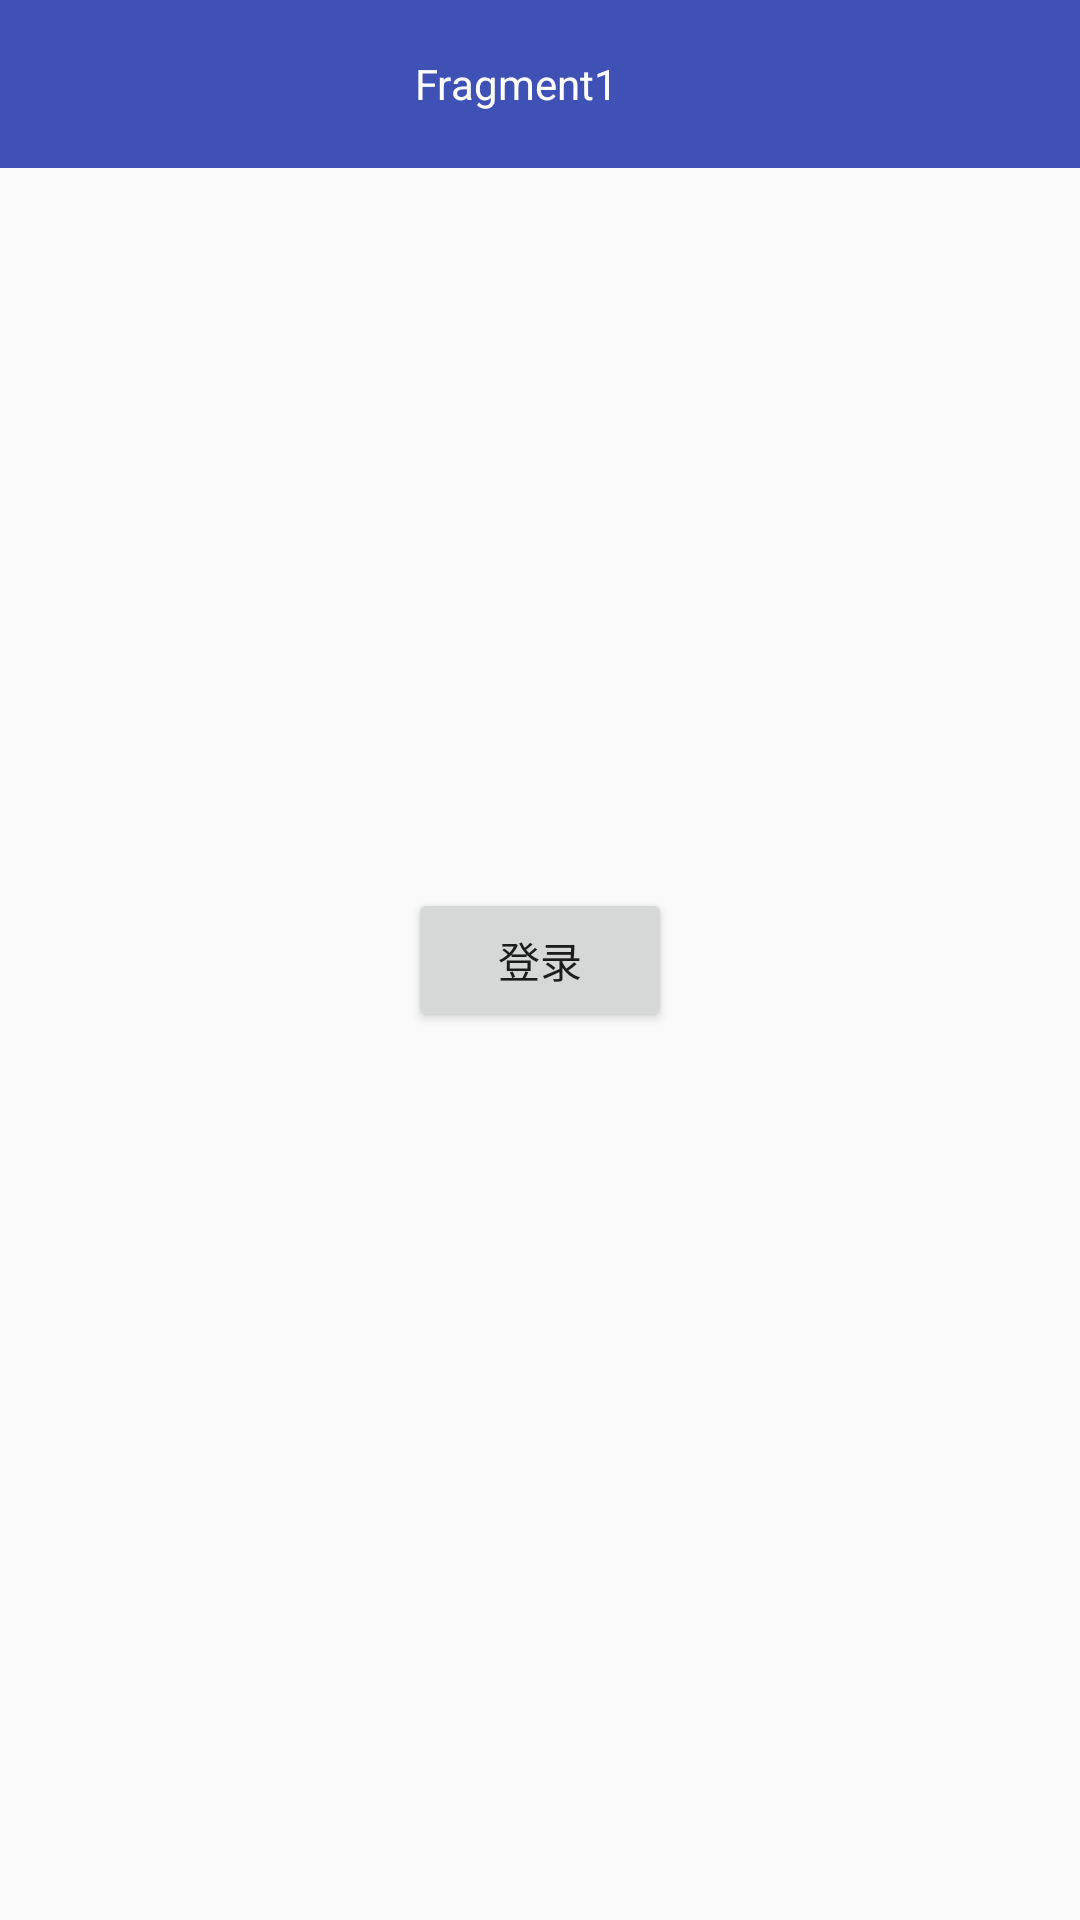

Layout XML and referenced resources for this Android screen:
<!-- AndroidManifest.xml: application theme AppTheme -->
<!-- res/layout/fragment_1.xml -->
<?xml version="1.0" encoding="utf-8"?>
<RelativeLayout xmlns:android="http://schemas.android.com/apk/res/android"
    xmlns:app="http://schemas.android.com/apk/res-auto"
    xmlns:tools="http://schemas.android.com/tools"
    android:layout_width="match_parent"
    android:layout_height="match_parent">

    <android.support.v7.widget.Toolbar
        android:id="@+id/id_toolbar"
        app:titleTextColor="@android:color/white"
        android:layout_height="wrap_content"
        android:minHeight="?android:attr/actionBarSize"
        android:layout_width="match_parent"
        android:background="@color/colorPrimary"
        tools:layout_editor_absoluteY="0dp"
        tools:layout_editor_absoluteX="0dp">

        <TextView
            android:id="@+id/title"
            android:layout_width="wrap_content"
            android:layout_height="match_parent"
            android:gravity="center"
            android:layout_gravity="center"
            android:layout_marginRight="16dp"
            android:textColor="@color/white"
            android:text="Fragment1"
            android:visibility="visible" />

    </android.support.v7.widget.Toolbar>

    <Button
        android:id="@+id/btn_login"
        android:layout_width="wrap_content"
        android:layout_height="wrap_content"
        android:layout_centerInParent="true"
        android:text="登录"/>


</RelativeLayout>
<!-- resources referenced by this layout -->
<resources>
  <color name="colorPrimary">#3F51B5</color>
  <color name="white">#FFFFFF</color>
  <style name="AppTheme" parent="Theme.AppCompat.Light.DarkActionBar">
          
          <item name="colorPrimary">@color/colorPrimary</item>
          <item name="colorPrimaryDark">@color/colorPrimaryDark</item>
          <item name="colorAccent">@color/colorAccent</item>
      </style>
  <color name="colorPrimaryDark">#303F9F</color>
  <color name="colorAccent">#FF4081</color>
</resources>
